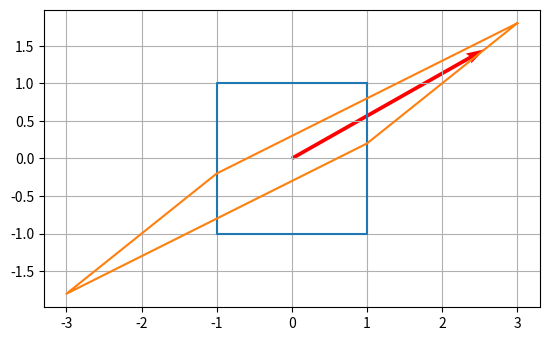

Reproduce this figure in Python.
from matplotlib import pyplot as plt
import math

v1 = [[1], [1]]
v2 = [[1], [-1]]
v3 = [[-1], [-1]]
v4 = [[-1], [1]]
shape = [v1,v2,v3,v4]

A = [[2,1], [1,0.8]]
ini_v = [[5],[-4]]

def matmul(A, v):
    if len(A[0]) != len(v):
        print("invalid input")
        return 0 

    ret = [[sum([aa * vv[0] for aa, vv in zip(a,v)])] for a in A]
    return ret

def _to_coodinate(shape):
    c_x, c_y = zip(*shape)
    c_x = [xx for x in  c_x for xx in x]
    c_y = [xx for x in  c_y for xx in x]
    c_x.append(c_x[0])
    c_y.append(c_y[0])
    return c_x, c_y

def vecmul(u,v):
    ret = sum([uu[0] * vv[0] for uu, vv in zip(u,v)])
    return ret

def norm(v):
    return math.sqrt(sum([vv[0]**2 for vv in v]))

def power_method(A,v):
    print(f"A = {A}")
    print(f"v  = {v}")
    v_norm = norm(v)
    v = normalized_n_v = [[vv[0]/v_norm] for vv in v]
    for i in range(1000):
        n_v = matmul(A,v)
        n_v_norm = norm(n_v)
        normalized_n_v = [[n_vv[0]/n_v_norm] for n_vv in n_v]
        #print(normalized_n_v)
        #print(vecmul(normalized_n_v, matmul(A, normalized_n_v)))
        v = normalized_n_v
    print(f"eigen_vector: {normalized_n_v}")
    eig_val = vecmul(normalized_n_v, matmul(A, normalized_n_v))
    print(f"eigen_value: {eig_val}")
    return [nn for n in normalized_n_v for nn in n], eig_val

if __name__ == "__main__":
    print(shape)
    shape_d = [matmul(A,v) for v in shape]
    eig_vec, eig_val = power_method(A, ini_v)
    print(shape_d)
    o_x, o_y = _to_coodinate(shape)
    d_x, d_y = _to_coodinate(shape_d)
    eig_vec2, eig_val2 = power_method(A, [[v] for v in eig_vec])

    cross_norm = ((1 / eig_vec[0] * eig_vec[1])**2 + 1)**0.5
    plt.plot(o_x, o_y)
    plt.plot(d_x, d_y)
    plt.quiver(0, 0, eig_vec[0]*eig_val*cross_norm, eig_vec[1]*eig_val*cross_norm, angles='xy', scale_units='xy', scale=1, color='r', label='eigenvector λ≈2.618')
    plt.gca().set_aspect('equal', adjustable='box')
    plt.grid()
    plt.savefig("plt.png")